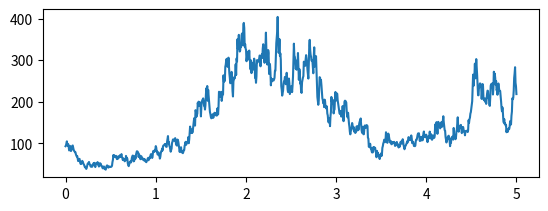
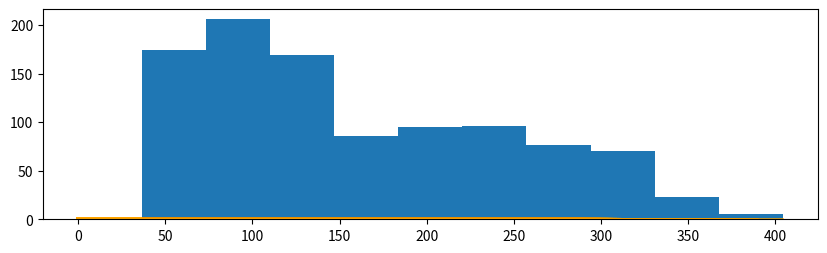

The matplotlib source for these figures, in order:
from scipy.stats import norm
import numpy as np
import pandas as pd
import matplotlib.pyplot as plt
import matplotlib.mlab as mlab 
import math
import scipy.stats as stats


'''15 
16 
17 几何布朗运动:
18     St=S0*exp(ut)
19     St=S0*exp(u t+o e sqrt(dt))
20     
21     St=S0*exp(a t+b z)
22 
23 '''
D=250*4   #250个交易日每天四小时
T=5.0   #总时间1年
dt=T/D   #单位时间

s0=100   #初始价格
i=2
st=np.zeros((i,D))
st[0]=s0
a=0.15
b=0.3
n=round(T/dt)#dimension
ax=plt.subplot(211)
L=[]
for g in range(1, i):
    t=np.linspace(0,T,n)
    e=np.random.standard_normal(size=n)
    z=np.cumsum(e)*np.sqrt(dt)
    x=a*t+b*z
    st[g]=st[0]*np.exp(z)    
    plt.plot(t,st[g],label='st'+str(g))
    L.append(st[g])
'''    # 均值
u = 0
    #标准差 
sig = math.sqrt(dt)
ax=plt.subplot(212)
x = np.linspace(u - 3 * sig, u + 3 * sig, 50)
y_sig = np.exp(-(x - u) ** 2 / (2 * sig ** 2) / (math.sqrt(2 * math.pi) * sig))
plt.plot(x,y_sig,"r-",linewidth=2)
plt.grid(True)'''
#画散点图和直方图
ax = plt.figure(figsize = (10,6))
'''ax1 = fig.add_subplot(3,1,2)  # 创建子图1
ax1.scatter(s.index, s.values)
plt.grid()'''

ax = plt.subplot(212)  # 创建子图2
for i in range(len(L)):
    plt.hist(L[i])
    plt.plot(kde=True)                         
    # 绘制拟合的正态分布图
    M_S = stats.norm.fit(L[i]) 
    normalDistribution = stats.norm(M_S[0], M_S[1]) 
    x = np.linspace(0,L[i],100)
    plt.plot(x, normalDistribution.pdf(x), c='orange')
plt.show()
     


#plt.legend()
plt.show()
plt.show() 